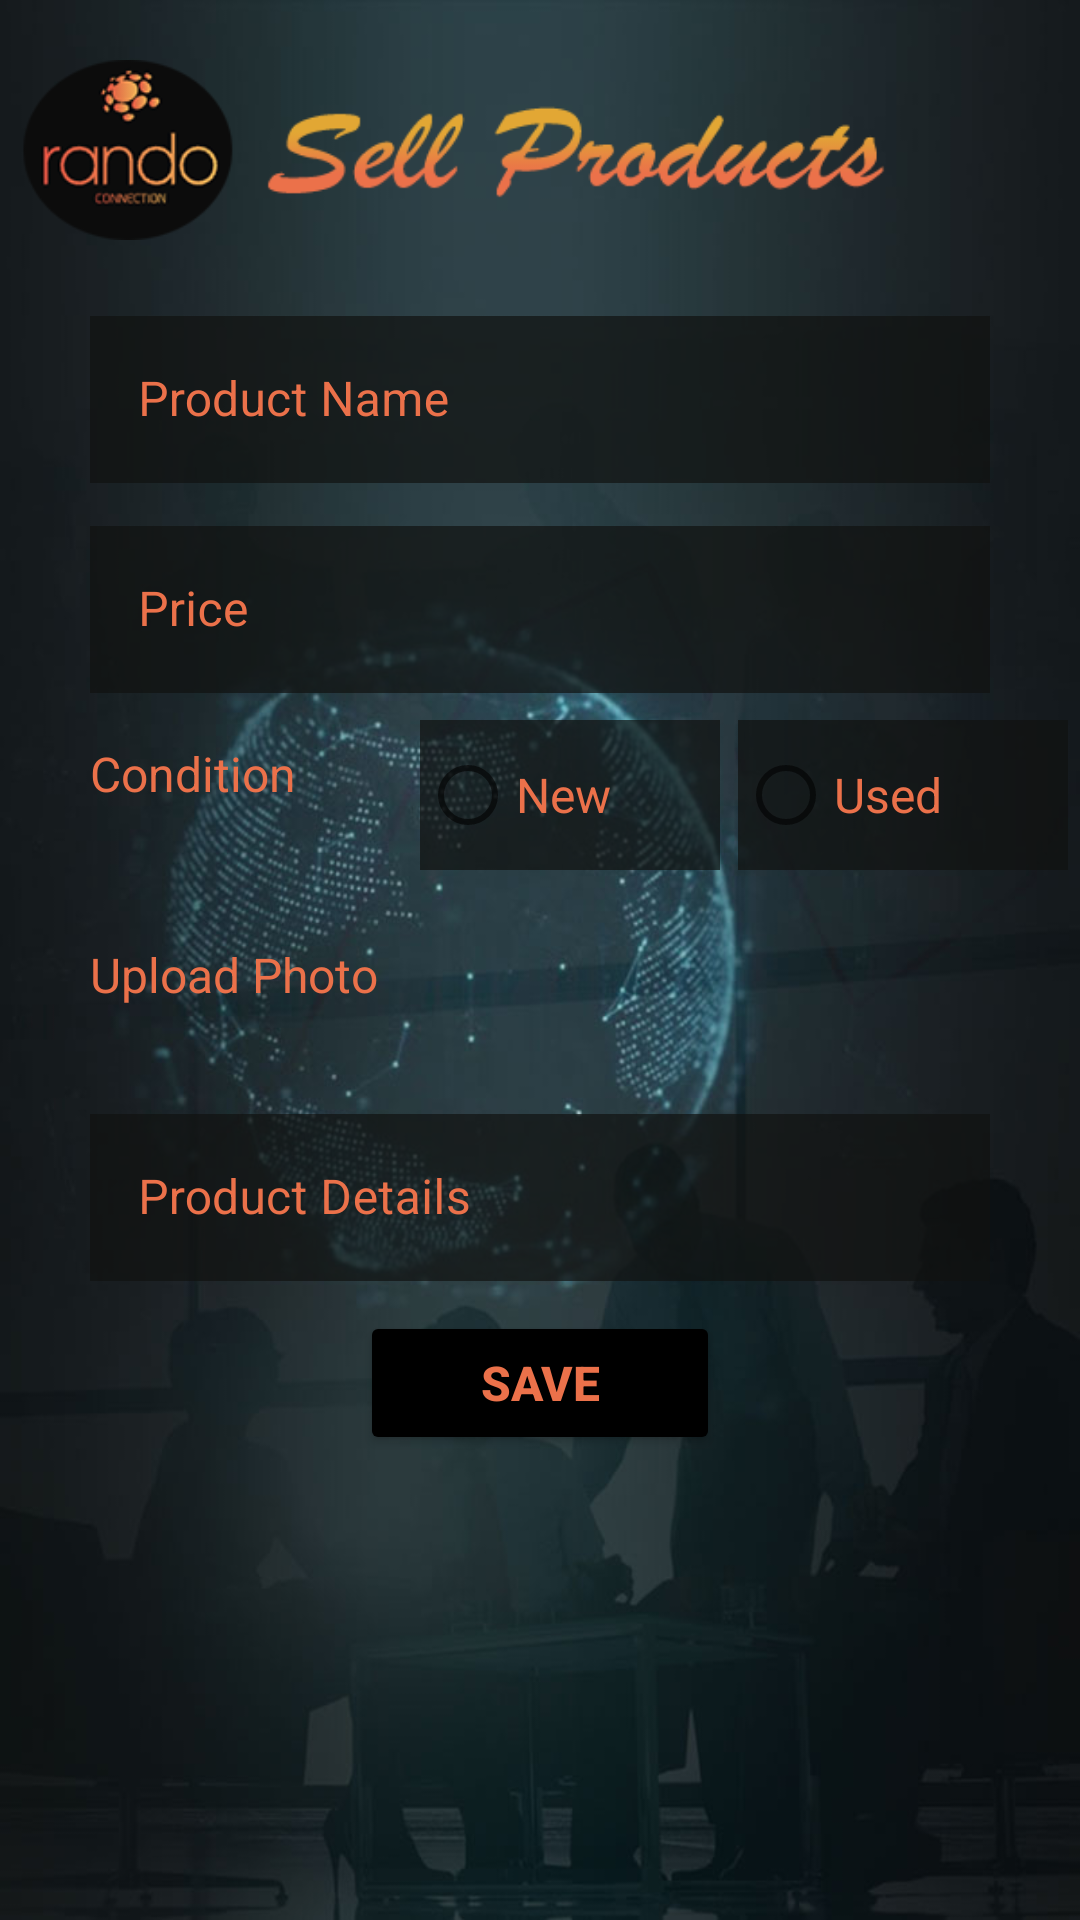

Layout XML and referenced resources for this Android screen:
<!-- AndroidManifest.xml: application theme Theme.CodeitCapstone1Project -->
<!-- res/layout/fragment_sell.xml -->
<?xml version="1.0" encoding="utf-8"?>
<FrameLayout xmlns:android="http://schemas.android.com/apk/res/android"
    xmlns:tools="http://schemas.android.com/tools"
    android:layout_width="match_parent"
    android:layout_height="match_parent"
    android:background="@drawable/backgroundimg"
    tools:context=".SellFragment">
    <ImageView
        android:id="@+id/imageView"
        android:layout_width="match_parent"
        android:layout_height="wrap_content"
        android:src="@drawable/selltop" />

    <TextView

        android:layout_width="100dp"
        android:layout_height="wrap_content"
        android:layout_marginLeft="30dp"
        android:layout_marginTop="247dp"
        android:text="Condition"
        android:textSize="16sp"
        android:textColor="@color/colorPrimary" />

    <RadioGroup
        android:id="@+id/radioG"
        android:layout_width="250dp"
        android:layout_height="wrap_content"
        android:layout_marginLeft="130dp"
        android:layout_marginTop="230dp"
        android:layout_marginRight="10dp"
        android:orientation="horizontal">

        <androidx.appcompat.widget.AppCompatRadioButton
            android:id="@+id/rbtnnew"
            android:layout_width="100dp"
            android:layout_height="50dp"
            android:layout_marginLeft="10dp"
            android:layout_marginRight="6dp"
            android:layout_marginTop="10dp"
            android:background="#B2101210"
            android:textColorHint="@color/colorPrimary"
            android:textColor="@color/colorPrimary"
            android:checked="false"

            android:text="New"
            android:textSize="16sp" />

        <androidx.appcompat.widget.AppCompatRadioButton
            android:id="@+id/rbtnused"
            android:layout_width="110dp"
            android:layout_height="50dp"
            android:layout_marginTop="10dp"
            android:layout_marginRight="30dp"
            android:background="#B2101210"
            android:textColorHint="@color/colorPrimary"
            android:textColor="@color/colorPrimary"
            android:checked="false"

            android:text="Used"
            android:textSize="16sp" />


    </RadioGroup>

    <com.google.android.material.textfield.TextInputLayout
        android:id="@+id/productname"
        style="@style/Widget.MaterialComponents.TextInputLayout.OutlinedBox"
        android:layout_width="match_parent"
        android:layout_height="wrap_content"
        android:layout_marginLeft="30dp"
        android:layout_marginTop="100dp"
        android:layout_marginRight="30dp"
        android:textColorHint="@color/colorPrimary"
        >

        <EditText
            android:background="#B2101210"
            android:layout_width="match_parent"
            android:layout_height="wrap_content"
            android:hint="Product Name"
            android:textColorHint="@color/colorPrimary"
            android:textColor="@color/colorPrimary"
            android:textSize="16sp"
            />
    </com.google.android.material.textfield.TextInputLayout>

    <TextView

        android:layout_width="180dp"
        android:layout_height="wrap_content"
        android:layout_marginLeft="30dp"
        android:layout_marginTop="314dp"
        android:text="Upload Photo"
        android:textSize="16sp"
        android:textColor="@color/colorPrimary" />
    <ImageView
        android:id="@+id/PimageView"
        android:layout_width="72dp"
        android:layout_height="72dp"
        android:layout_marginTop="300dp"
        android:layout_marginLeft="180dp"
        android:src="@drawable/product" />

    <com.google.android.material.textfield.TextInputLayout
        android:id="@+id/price"
        style="@style/Widget.MaterialComponents.TextInputLayout.OutlinedBox"
        android:layout_width="match_parent"
        android:layout_height="wrap_content"
        android:layout_marginLeft="30dp"
        android:layout_marginTop="170dp"
        android:layout_marginRight="30dp"
        android:textColorHint="@color/colorPrimary">

        <EditText
            android:background="#B2101210"
            android:layout_width="match_parent"
            android:layout_height="wrap_content"
            android:hint="Price"
            android:textColorHint="@color/colorPrimary"
            android:textColor="@color/colorPrimary"
            android:textSize="16sp" />
    </com.google.android.material.textfield.TextInputLayout>
    <com.google.android.material.textfield.TextInputLayout
        android:id="@+id/details"
        style="@style/Widget.MaterialComponents.TextInputLayout.OutlinedBox"
        android:layout_width="match_parent"
        android:layout_height="wrap_content"
        android:layout_marginLeft="30dp"
        android:layout_marginTop="366dp"
        android:layout_marginRight="30dp"
        android:textColorHint="@color/colorPrimary">

        <EditText
            android:background="#B2101210"
            android:layout_width="match_parent"
            android:layout_height="wrap_content"
            android:hint="Product Details"
            android:textColorHint="@color/colorPrimary"
            android:textColor="@color/colorPrimary"
            android:textSize="16sp" />

        <Button
            android:id="@+id/btnsave"
            android:layout_width="120dp"
            android:layout_height="wrap_content"
            android:layout_marginTop="10dp"
            android:text="Save"
            android:layout_gravity="center"
            android:backgroundTint="@color/colorBlack"
            android:textAlignment="center"
            android:textColorHint="@color/colorPrimary"
            android:textColor="@color/colorPrimary"
            android:textSize="16sp"
            android:textStyle="bold" />
    </com.google.android.material.textfield.TextInputLayout>




</FrameLayout>
<!-- resources referenced by this layout -->
<resources>
  <color name="colorBlack">#000000</color>
  <color name="colorPrimary">#eb714a</color>
  <!-- drawable backgroundimg: jpg bitmap (drawable, 56240 bytes) -->
  <!-- drawable selltop: png bitmap (drawable, 18583 bytes) -->
  <style name="Theme.CodeitCapstone1Project" parent="Theme.MaterialComponents.DayNight.NoActionBar">
          
          <item name="colorPrimary">@color/purple_500</item>
          <item name="colorPrimaryVariant">@color/purple_700</item>
          <item name="colorOnPrimary">@color/white</item>
          
          <item name="colorSecondary">@color/teal_200</item>
          <item name="colorSecondaryVariant">@color/teal_700</item>
          <item name="colorOnSecondary">@color/black</item>
          
          <item name="android:statusBarColor" tools:targetApi="l">?attr/colorPrimaryVariant</item>
          
      </style>
  <color name="purple_500">#f9a669</color>
  <color name="purple_700">#FF3700B3</color>
  <color name="white">#FFFFFFFF</color>
  <color name="teal_200">#BB4F06</color>
  <color name="teal_700">#F19F61</color>
  <color name="black">#FF000000</color>
</resources>
